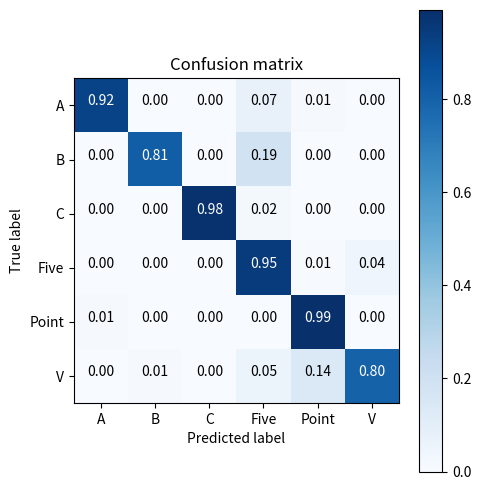

Recreate this plot in Python. (Note: this script raises an exception after producing the figure.)
import matplotlib.pyplot as plt
import numpy as np
import itertools

classes = ["A", "B", "C", "Five", "Point", "V"]

cnf_matrix = np.array(
[[ 88,   0,   0,   7,   1,   0],
 [  0,  83,   0,  19,   0,   0],
 [  0,   0, 110,   2,   0,   0],
 [  0,   0,   0, 127,   1,   6],
 [  1,   0,   0,   0, 118,   0],
 [  0,   1,   0,   5,  13,  76]]
)

np.set_printoptions(precision=2)

cnf_matrix = cnf_matrix.astype('float') / cnf_matrix.sum(axis=1)[:, np.newaxis]
# Plot normalized confusion matrix
plt.figure(figsize=(5, 5))
plt.imshow(cnf_matrix, interpolation='nearest', cmap=plt.cm.Blues)
plt.title('Confusion matrix')
plt.colorbar()
tick_marks = np.arange(len(classes))
plt.xticks(tick_marks, classes, rotation=0)
plt.yticks(tick_marks, classes)

fmt = '.2f'
thresh = cnf_matrix.max() / 2.
for i, j in itertools.product(range(cnf_matrix.shape[0]), range(cnf_matrix.shape[1])):
    plt.text(j, i, format(cnf_matrix[i, j], fmt), horizontalalignment="center",
                color="white" if cnf_matrix[i, j] > thresh else "black")

plt.ylabel('True label')
plt.xlabel('Predicted label')
plt.tight_layout()
plt.savefig("resultados/confusion_matrix_inception.png")